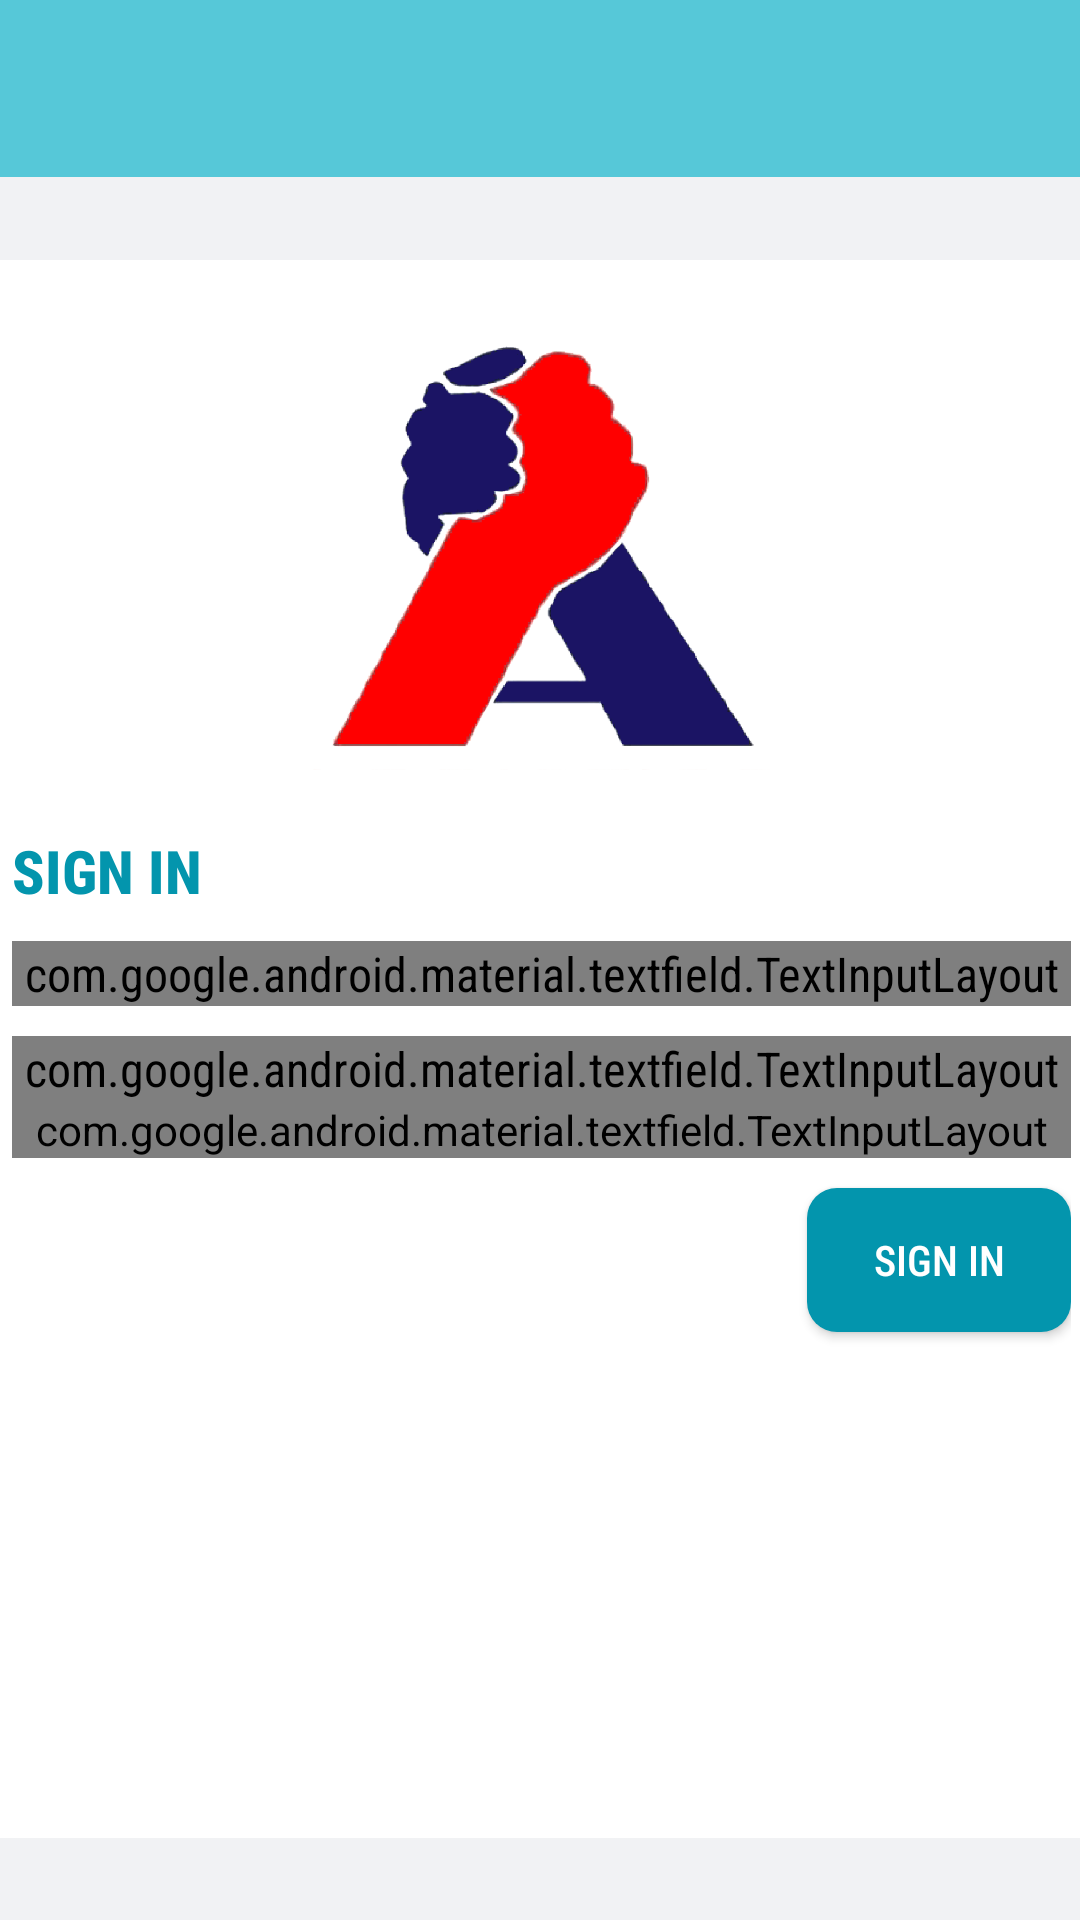

This screen was rendered from an Android layout file. Write that file and the resources it references.
<!-- AndroidManifest.xml: application theme AppTheme -->
<!-- res/layout/login_fragment.xml -->
<?xml version="1.0" encoding="utf-8"?>
<androidx.constraintlayout.widget.ConstraintLayout xmlns:android="http://schemas.android.com/apk/res/android"
    xmlns:app="http://schemas.android.com/apk/res-auto"
    xmlns:tools="http://schemas.android.com/tools"
    android:id="@+id/login"
    android:layout_width="match_parent"
    android:layout_height="match_parent"
    android:background="@color/color_G_AthensGray"
    tools:context=".loginActivity">

    <include
        android:id="@+id/Tbar"
        layout="@layout/toolbar"
        app:layout_constraintEnd_toEndOf="parent"
        app:layout_constraintStart_toStartOf="parent"
        app:layout_constraintTop_toTopOf="parent"
        app:layout_constraintEnd_toStartOf="@id/relativeLayout"/>


    <RelativeLayout
        android:id="@+id/relativeLayout"
        android:layout_width="393dp"
        android:layout_height="526dp"
        android:layout_gravity="center"
        android:background="@color/color_white"
        android:orientation="vertical"
        android:padding="20dp"
        app:layout_constraintBottom_toBottomOf="parent"
        app:layout_constraintEnd_toEndOf="parent"
        app:layout_constraintStart_toStartOf="parent"
        app:layout_constraintTop_toBottomOf="@+id/Tbar">

        <ImageView
            android:id="@+id/img_login"
            android:layout_width="wrap_content"
            android:layout_height="150dp"
            android:layout_centerHorizontal="true"
            android:src="@drawable/ic_company_login"
            android:contentDescription="@string/todo" />

        <TextView
            android:id="@+id/text_sign_in"
            style="@style/font_PageTitle"
            android:layout_width="match_parent"
            android:layout_height="wrap_content"
            android:layout_below="@id/img_login"
            android:layout_marginTop="20dp"
            android:text="@string/signIn"
            android:textColor="@color/colorAccent" />

        <com.google.android.material.textfield.TextInputLayout
            android:id="@+id/text_input_user"
            style="@style/Widget.MaterialComponents.TextInputLayout.FilledBox.Dense"
            android:layout_width="match_parent"
            android:layout_height="wrap_content"
            android:layout_below="@id/text_sign_in"
            android:layout_marginTop="10dp"
            android:theme="@style/edit_login"
            app:errorEnabled="true">

            <com.google.android.material.textfield.TextInputEditText
                android:id="@+id/edittext_user"
                android:layout_width="match_parent"
                android:layout_height="wrap_content"
                android:hint="@string/prompt_user"
                android:imeOptions="actionNext"
                android:lines="1"
                android:maxLength="10"
                android:maxLines="1"
                android:singleLine="true" />

        </com.google.android.material.textfield.TextInputLayout>

        <com.google.android.material.textfield.TextInputLayout
            android:id="@+id/text_input_pass"
            style="@style/Widget.MaterialComponents.TextInputLayout.FilledBox.Dense"
            android:layout_width="match_parent"
            android:layout_height="wrap_content"
            android:layout_below="@+id/text_input_user"
            android:layout_marginTop="10dp"
            android:theme="@style/edit_login"
            app:counterEnabled="true"
            app:counterMaxLength="12"
            app:errorEnabled="true"
            app:passwordToggleEnabled="true">

            <com.google.android.material.textfield.TextInputEditText
                android:id="@+id/edittext_pass"
                android:layout_width="match_parent"
                android:layout_height="wrap_content"
                android:hint="@string/prompt_password"
                android:inputType="textPassword" />

        </com.google.android.material.textfield.TextInputLayout>

        <com.google.android.material.textfield.TextInputLayout
            android:id="@+id/text_input_proj"
            style="@style/Widget.MaterialComponents.TextInputLayout.FilledBox.Dense"
            android:layout_width="match_parent"
            android:layout_height="wrap_content"
            android:enabled="false"
            android:layout_below="@+id/text_input_pass">

            <com.google.android.material.textfield.TextInputEditText
                android:id="@+id/edittext_proj"
                android:layout_width="match_parent"
                android:layout_height="wrap_content"
                android:enabled="false"
                android:text="@string/app_name"
                android:textColor="@color/color_black"
                android:theme="@style/edit_proj"

                />

        </com.google.android.material.textfield.TextInputLayout>


        <Button
            android:id="@+id/bt_sign"
            style="@style/font_FormButton"
            android:layout_width="wrap_content"
            android:layout_height="wrap_content"
            android:layout_below="@+id/text_input_proj"
            android:layout_alignEnd="@id/text_input_pass"
            android:layout_marginTop="10dp"
            android:background="@drawable/shape_button"
            android:text="@string/action_sign_in"
            android:textColor="@color/color_white" />


    </RelativeLayout>
</androidx.constraintlayout.widget.ConstraintLayout>
<!-- res/layout/toolbar.xml (included above) -->
<?xml version="1.0" encoding="utf-8"?>
<androidx.appcompat.widget.Toolbar xmlns:android="http://schemas.android.com/apk/res/android"
    android:id="@+id/toolbar"
    android:layout_width="match_parent"
    android:layout_height="wrap_content"
    android:background="@color/colorPrimary"
    android:minHeight="?attr/actionBarSize"
    android:theme="?attr/actionBarTheme">
    <RelativeLayout
        android:layout_width="wrap_content"
        android:layout_height="wrap_content"
        android:layout_gravity="center">
    <TextView
        android:id="@+id/text_title"
        style="@style/Title"
        android:layout_width="wrap_content"
        android:layout_height="wrap_content"
        android:text="" />
    </RelativeLayout>
</androidx.appcompat.widget.Toolbar>
<!-- resources referenced by this layout -->
<resources>
  <color name="colorAccent">#0395AD</color>
  <color name="colorPrimary">#56c8d8</color>
  <color name="color_G_AthensGray">#F1F2F4</color>
  <color name="color_black">#000000</color>
  <color name="color_white">#ffffff</color>
  <!-- drawable ic_company_login: png bitmap (drawable, 56388 bytes) -->
  <!-- drawable shape_button (drawable) -->
  <?xml version="1.0" encoding="utf-8"?>
  <selector xmlns:android="http://schemas.android.com/apk/res/android">
      <item>
          <shape android:shape="rectangle">
              <solid
                  android:color="@color/colorAccent"
                  />
              <corners
                  android:radius="10dp"/>
              <padding android:bottom="8dp" android:left="8dp"
                  android:right="8dp" android:top="8dp" />
          </shape>
      </item>
  </selector>
  <string name="action_sign_in">Sign in</string>
  <string name="app_name">My Storage</string>
  <string name="prompt_password">Password</string>
  <string name="prompt_user">Username</string>
  <string name="signIn">SIGN IN</string>
  <string name="todo">TODO</string>
  <style name="Title" parent="TextAppearance.AppCompat.Widget.ActionBar.Title">
          <item name="android:textColor">@color/color_white</item>
          <item name="android:fontFamily">sans-serif-condensed-medium</item>
          <item name="android:textSize">@dimen/text_pageTitle</item>
          <item name="android:textStyle">bold</item>
          <item name="android:layout_gravity">center</item>
          <item name="android:padding">@dimen/appbar_padding</item>
      </style>
  <style name="edit_login" parent="Base.Widget.MaterialComponents.TextInputLayout">
          <item name="boxBackgroundColor">@color/color_G_AthensGray</item>
          
          <item name="colorControlActivated">@color/color_Blue_DodgerBlue</item>
  
          <item name="android:textColorHint">@color/black_overlay</item>
          
          <item name="android:colorForeground">@color/color_black</item>
          
          <item name="colorControlNormal">@color/color_Blue_BigStone</item>
          
          <item name="android:textColorSecondary">@color/color_Blue_StTropaz</item>
  
          <item name="android:fontFamily">sans-serif-condensed</item>
          <item name="android:textSize">@dimen/text_subheader</item>
      </style>
  <style name="edit_proj" parent="Base.Widget.MaterialComponents.TextInputLayout">
          <item name="boxBackgroundColor">@color/color_G_AthensGray</item>
          <item name="android:fontFamily">sans-serif-condensed</item>
          <item name="android:textSize">@dimen/text_subheader</item>
          <item name="colorControlNormal">@color/color_Blue_BigStone</item>
      </style>
  <style name="font_FormButton">
          <item name="android:fontFamily">sans-serif-condensed-medium</item>
          <item name="android:textSize">@dimen/text_secondaryText_or_captions</item>
      </style>
  <style name="font_PageTitle" parent="">
          <item name="android:fontFamily">sans-serif-condensed-medium</item>
          <item name="android:textSize">@dimen/text_pageTitle</item>
          <item name="android:textStyle">bold</item>
      </style>
  <style name="AppTheme" parent="Theme.AppCompat.Light.DarkActionBar">
          
          <item name="colorPrimary">@color/colorPrimary</item>
          <item name="colorPrimaryDark">@color/colorPrimaryDark</item>
          <item name="colorAccent">@color/colorAccent</item>
      </style>
  <dimen name="text_pageTitle">20sp</dimen>
  <dimen name="appbar_padding">16dp</dimen>
  <color name="color_Blue_DodgerBlue">#2196F3</color>
  <color name="black_overlay">#66000000</color>
  <color name="color_Blue_BigStone">#162B44</color>
  <color name="color_Blue_StTropaz">#2D568B</color>
  <dimen name="text_subheader">16sp</dimen>
  <dimen name="text_secondaryText_or_captions">14sp</dimen>
  <color name="colorPrimaryDark">#006978</color>
</resources>
